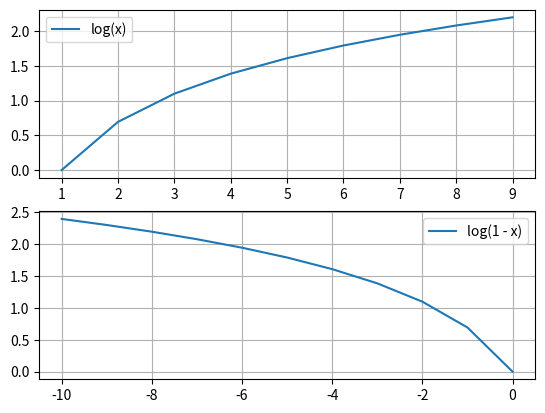

Generate this figure with matplotlib: (Note: this script raises an exception after producing the figure.)
import numpy as np
import matplotlib.pyplot as plt
import matplotlib.image as mp_image


"""그래프 그리기"""
x = range(-10, 10)
y = [np.log(v) for v in x]
y2 = [np.log(1 - v) for v in x]

plt.figure()
plt.subplot(211)
plt.plot(x, y, label='log(x)')
plt.grid()
plt.legend()

plt.subplot(212)
plt.plot(x, y2, label='log(1 - x)')
plt.grid()
plt.legend()

plt.show()


"""이미지 보여주기"""
filename = 'packt.JPG'
input_image = mp_image.imread(filename)

print('input dim = {}'.format(input_image.ndim))
print('input shape = {}'.format(input_image.shape))

plt.imshow(input_image)
plt.show()
